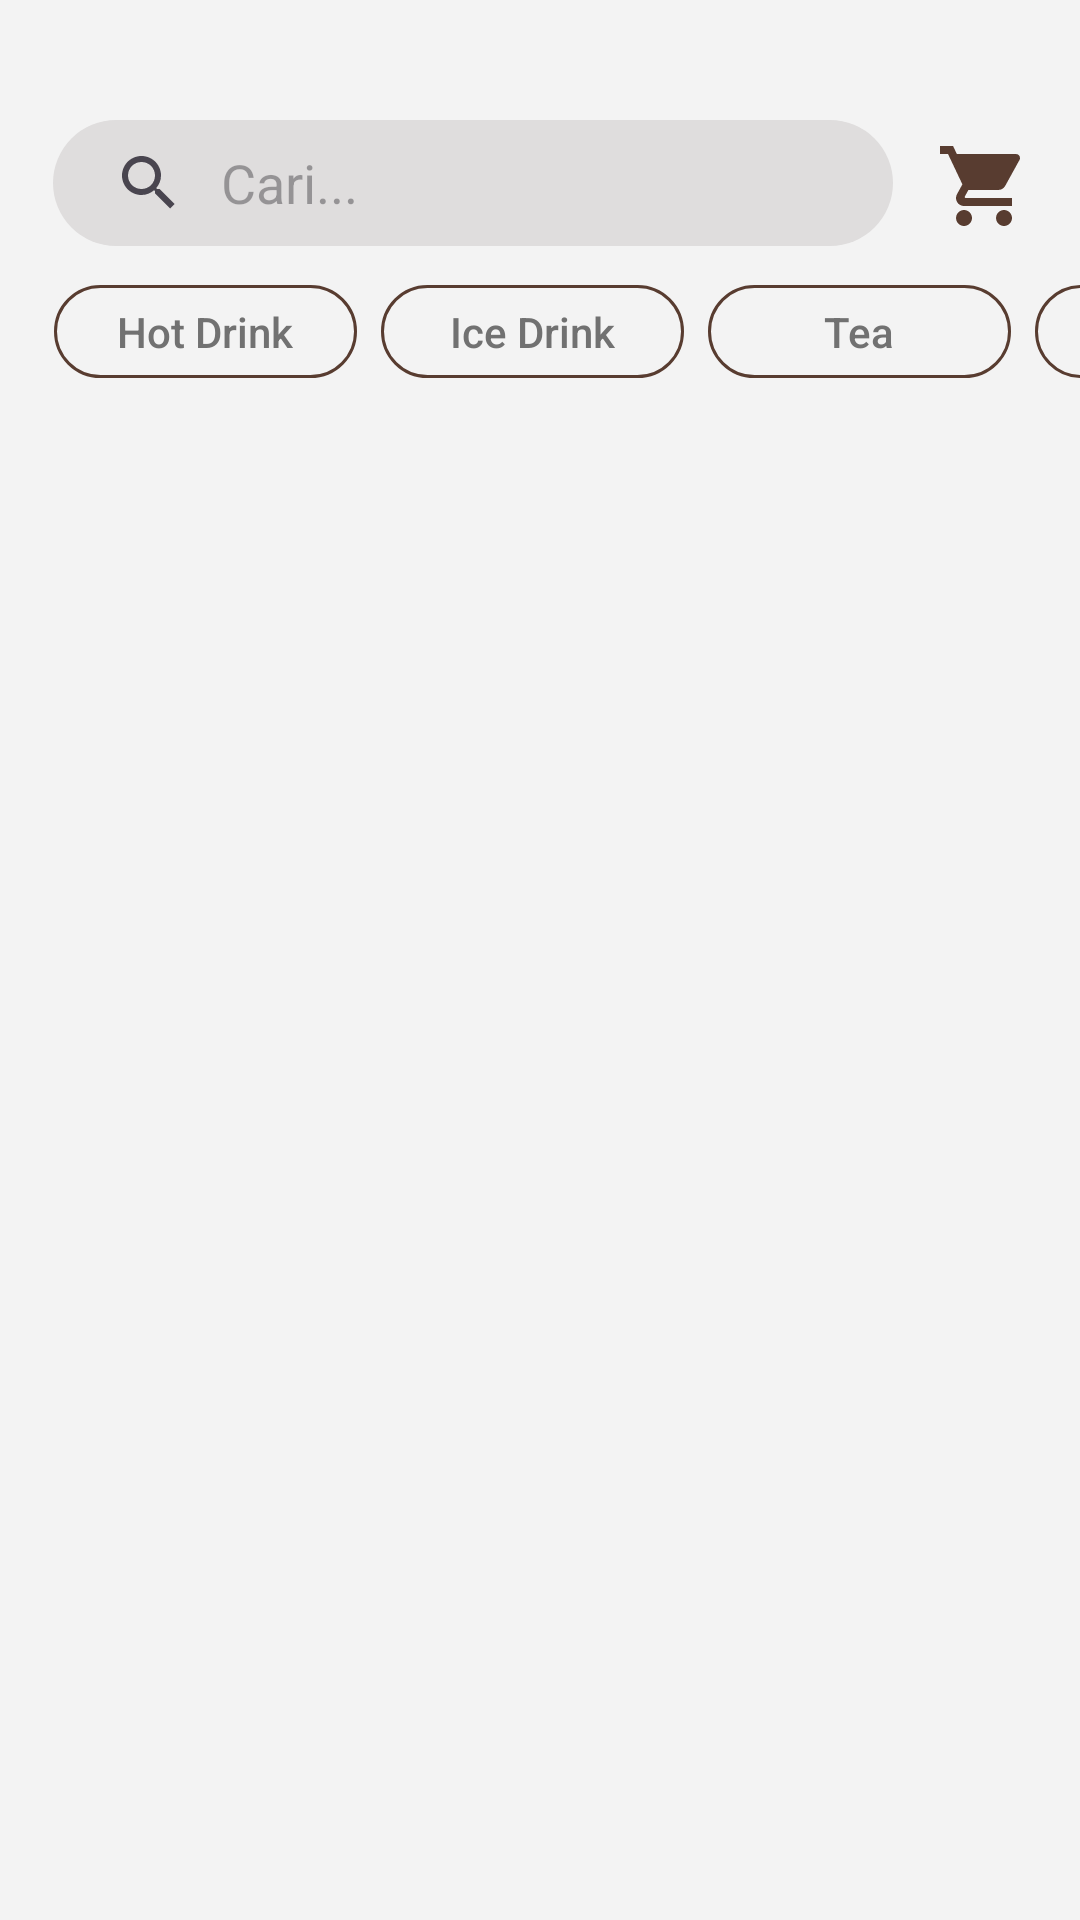

The Android layout XML behind this screen, and the referenced resources:
<!-- AndroidManifest.xml: application theme Theme.Coba_aplikasi -->
<!-- res/layout/fragment_menu.xml -->
<?xml version="1.0" encoding="utf-8"?>
<FrameLayout xmlns:android="http://schemas.android.com/apk/res/android"
    xmlns:tools="http://schemas.android.com/tools"
    android:layout_width="match_parent"
    android:layout_height="match_parent"
    xmlns:app="http://schemas.android.com/apk/res-auto"
    android:background="#F3F3F3"
    tools:context=".MenuFragment">

    <androidx.constraintlayout.widget.ConstraintLayout
        android:id="@+id/Listmenu"
        android:layout_width="match_parent"
        android:layout_height="match_parent">


        <androidx.appcompat.widget.SearchView
            android:id="@+id/searchBar"
            android:layout_width="280dp"
            android:layout_height="42dp"
            android:layout_marginStart="12dp"
            android:layout_marginTop="40dp"
            android:layout_marginEnd="9dp"
            android:background="@drawable/search_bar"
            android:drawablePadding="0dp"
            android:focusable="false"
            app:closeIcon="@drawable/ic_cleartext"
            app:iconifiedByDefault="false"
            app:layout_constraintEnd_toStartOf="@+id/cartButton"
            app:layout_constraintStart_toStartOf="parent"
            app:layout_constraintTop_toTopOf="parent"
            app:queryBackground="@null"
            app:queryHint="Cari..."
            app:searchHintIcon="@null" />

        <ImageView
            android:id="@+id/cartButton"
            android:layout_width="32dp"
            android:layout_height="32dp"
            android:layout_marginTop="50dp"
            android:layout_marginEnd="16dp"
            android:layout_marginBottom="8dp"
            android:contentDescription="null"
            android:src="@drawable/ic_cart"
            app:layout_constraintBottom_toBottomOf="@id/searchBar"
            app:layout_constraintEnd_toEndOf="parent"
            app:layout_constraintTop_toTopOf="parent" />

        <HorizontalScrollView
            android:id="@+id/categoryScroll"
            android:layout_width="0dp"
            android:layout_height="wrap_content"
            android:layout_marginTop="5dp"
            android:paddingVertical="8dp"
            android:scrollbars="none"
            app:layout_constraintEnd_toEndOf="parent"
            app:layout_constraintHorizontal_bias="1.0"
            app:layout_constraintStart_toStartOf="parent"
            app:layout_constraintTop_toBottomOf="@id/searchBar">

            <LinearLayout
                android:layout_width="wrap_content"
                android:layout_height="wrap_content"
                android:layout_marginLeft="18dp"
                android:orientation="horizontal">

                <androidx.appcompat.widget.AppCompatButton
                    android:id="@+id/btnHotDrink"
                    android:layout_width="101dp"
                    android:layout_height="31dp"
                    android:layout_marginEnd="8dp"
                    android:background="@drawable/category_btn_selector"
                    android:padding="0dp"
                    android:text="Hot Drink"
                    android:textAllCaps="false"
                    android:textColor="@color/category_btn_text" />

                <androidx.appcompat.widget.AppCompatButton
                    android:id="@+id/btnIceDrink"
                    android:layout_width="101dp"
                    android:layout_height="31dp"
                    android:layout_marginEnd="8dp"
                    android:background="@drawable/category_btn_selector"
                    android:padding="0dp"
                    android:text="Ice Drink"
                    android:textAllCaps="false"
                    android:textColor="@color/category_btn_text" />

                <androidx.appcompat.widget.AppCompatButton
                    android:id="@+id/btnTea"
                    android:layout_width="101dp"
                    android:layout_height="31dp"
                    android:layout_marginEnd="8dp"
                    android:background="@drawable/category_btn_selector"
                    android:padding="0dp"
                    android:text="Tea"
                    android:textAllCaps="false"
                    android:textColor="@color/category_btn_text" />

                <androidx.appcompat.widget.AppCompatButton
                    android:id="@+id/btnSnack"
                    android:layout_width="101dp"
                    android:layout_height="31dp"
                    android:layout_marginEnd="29dp"
                    android:background="@drawable/category_btn_selector"
                    android:padding="0dp"
                    android:text="Snack"
                    android:textAllCaps="false"
                    android:textColor="@color/category_btn_text" />

            </LinearLayout>
        </HorizontalScrollView>

        <androidx.recyclerview.widget.RecyclerView
            android:id="@+id/recycler_view"
            android:layout_width="match_parent"
            android:layout_height="610dp"
            android:layout_marginStart="4dp"
            android:layout_marginTop="3dp"
            android:layout_marginEnd="4dp"
            app:layoutManager="androidx.recyclerview.widget.GridLayoutManager"
            app:layout_constraintBottom_toBottomOf="parent"
            app:layout_constraintEnd_toEndOf="parent"
            app:layout_constraintHorizontal_bias="0.0"
            app:layout_constraintStart_toStartOf="parent"
            app:layout_constraintTop_toBottomOf="@+id/categoryScroll"
            app:layout_constraintVertical_bias="0.109"
            app:spanCount="2" />

    </androidx.constraintlayout.widget.ConstraintLayout>

    <ProgressBar
        android:id="@+id/progressBar"
        android:layout_width="50dp"
        android:layout_height="50dp"
        android:layout_gravity="center"
        android:visibility="gone" />

</FrameLayout>
<!-- resources referenced by this layout -->
<resources>
  <!-- drawable category_btn_selector (drawable) -->
  <selector xmlns:android="http://schemas.android.com/apk/res/android" xmlns:app="http://schemas.android.com/apk/res-auto">
      
      <item android:state_selected="true">
          <shape>
              <solid android:color="@color/choco" app:color="@color/choco" />
              <corners android:radius="20dp" />
          </shape>
      </item>
  
      
      <item android:state_pressed="true">
          <shape>
              <solid android:color="@color/choco" app:color="@color/choco" />
              <corners android:radius="20dp" />
          </shape>
      </item>
  
      
      <item>
          <shape>
              <solid android:color="@android:color/transparent" /> 
              <corners android:radius="20dp" /> 
              <stroke android:width="1dp" app:color="@color/choco" /> 
          </shape>
      </item>
  </selector>
  <!-- drawable ic_cart (drawable) -->
  <vector xmlns:android="http://schemas.android.com/apk/res/android" android:height="24dp" android:tint="#583C30" android:viewportHeight="24" android:viewportWidth="24" android:width="24dp">
        
      <path android:fillColor="@android:color/white" android:pathData="M7,18c-1.1,0 -1.99,0.9 -1.99,2S5.9,22 7,22s2,-0.9 2,-2 -0.9,-2 -2,-2zM1,2v2h2l3.6,7.59 -1.35,2.45c-0.16,0.28 -0.25,0.61 -0.25,0.96 0,1.1 0.9,2 2,2h12v-2L7.42,15c-0.14,0 -0.25,-0.11 -0.25,-0.25l0.03,-0.12 0.9,-1.63h7.45c0.75,0 1.41,-0.41 1.75,-1.03l3.58,-6.49c0.08,-0.14 0.12,-0.31 0.12,-0.48 0,-0.55 -0.45,-1 -1,-1L5.21,4l-0.94,-2L1,2zM17,18c-1.1,0 -1.99,0.9 -1.99,2s0.89,2 1.99,2 2,-0.9 2,-2 -0.9,-2 -2,-2z"/>
      
  </vector>
  <!-- drawable ic_cleartext (drawable) -->
  <vector xmlns:android="http://schemas.android.com/apk/res/android" android:height="24dp" android:tint="#583C30" android:viewportHeight="24" android:viewportWidth="24" android:width="24dp">
        
      <path android:fillColor="@android:color/white" android:pathData="M19,6.41L17.59,5 12,10.59 6.41,5 5,6.41 10.59,12 5,17.59 6.41,19 12,13.41 17.59,19 19,17.59 13.41,12z"/>
      
  </vector>
  <!-- drawable search_bar (drawable) -->
  <?xml version="1.0" encoding="utf-8"?>
  <shape xmlns:android="http://schemas.android.com/apk/res/android"
      android:shape="rectangle">
  
      <solid android:color="#DFDDDD"/>
  
  
      <corners
          android:radius="25dp">
      </corners>
  
  
  
  
  
  </shape>
  <style name="Theme.Coba_aplikasi" parent="Base.Theme.Coba_aplikasi" />
  <color name="choco">#FF583C30</color>
  <style name="Base.Theme.Coba_aplikasi" parent="Theme.Material3.DayNight.NoActionBar">
          
          
      </style>
</resources>
